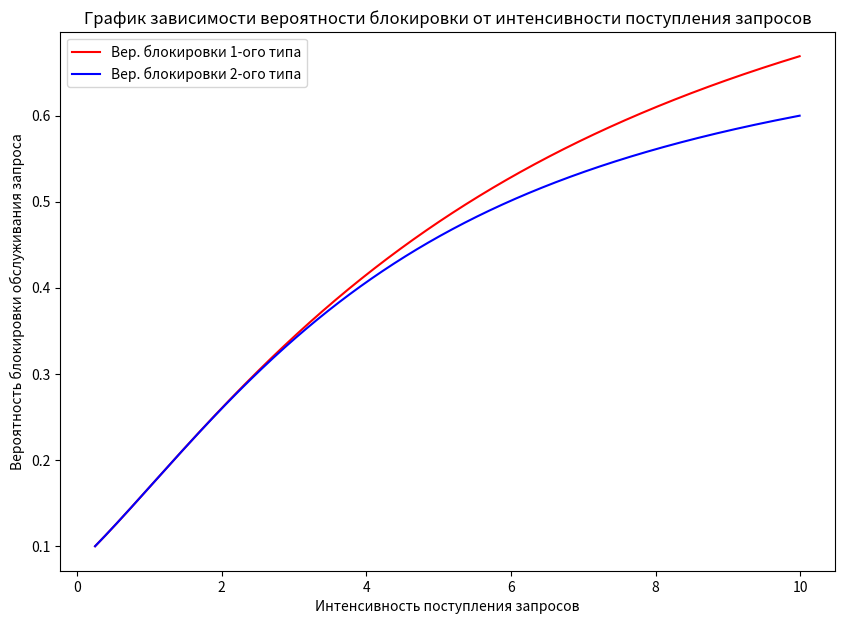
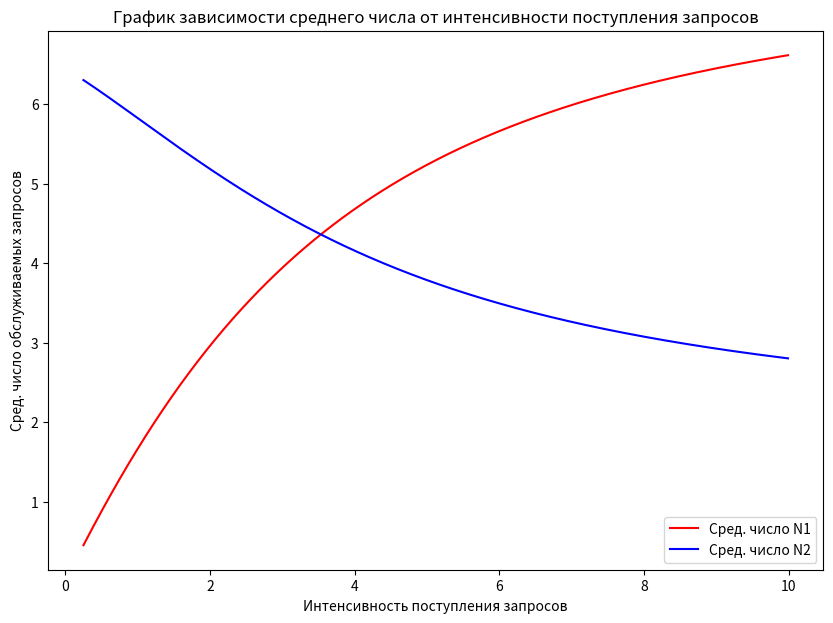

The matplotlib source for these figures, in order:
import numpy as np
import matplotlib.pyplot as plt
from math import factorial as fct

C = 10
g = 8
b1 = 1
b2 = 1
lamda1 = 0.25
lamda2 = 7
m = 1
r1 = lamda1/m
r2 = lamda2/m
#Пространство состояния
X = []
for  n1 in range(g+1):
    X.append([n1,0])
for n1 in range(g+1):
    for n2 in range(1,C+1):
        if (b1*n1+b2*n2 <= C):
            X.append([n1,n2])
print('Пространство состояния = ', X)
print('Размер пространства состояния = ', len(X))
#Множество блокировок 
B1 = []
for n2 in range(C+1):
    if (b1*n1+b2*n2 <=C):
        B1.append([g,n2])
for n1 in range(g):
    for n2 in range(1,C+1):
        if (b1*n1+b2*n2 == C):
            B1.append([n1,n2])
B2 = []
for n1 in range(g+1):
    for n2 in range(C+1):
        if (b1*n1+b2*n2 == C):
            B2.append([n1,n2])
print('Множество блокировок 1-ого типа = ', B1)
print('Множество блокировок 2-ого типа =', B2)
#Множество приема
S1 = []
for n1 in range(g):
    for n2 in range(C+1):
        if (b1*n1+b2*n2 < C):
            S1.append([n1,n2])
S2 = []
for n1 in range(g+1):
    for n2 in range(C+1):
        if (b1*n1+b2*n2 < C):
            S2.append([n1,n2])
print('Множество приема 1-ого типа = ', S1)
print('Множество примеа 2-ого типа = ', S2)

#Функции для анализа характеристик модели
def p_zero(C,r1,r2):
    return sum([((r1**n1)/fct(n1))*((r2**n2)/fct(n2)) for n1 in range(g+1)  for n2 in range(C+1) if (n1+n2 <=C)]) ** (-1)

def p_n(C,r1,r2):
    p_00 = p_zero(C,r1,r2)
    return [[p_00*((r1**n1)/fct(n1))*((r2**n2)/fct(n2))  for n2 in range(C+1) if (n1+n2 <=C)] for n1 in range(g+1)]
print("Распределение вероятностей: ", p_n(C,r1,r2))

def p_block1(C,r1,r2):
    prob_n = p_n(C,r1,r2)
    b_1 = []
    for n2 in range(C):
        if (g+n2 <=C):
            b_1.append(prob_n[g][n2])
    for n1 in range (g):
        for n2 in range(1,C+1):
            if (b1*n1+b2*n2 == C):
                b_1.append(prob_n[n1][n2])
    return sum(b_1)
print("Вероятность блокировки 1-ого типа:", p_block1(C,r1,r2))

def p_block2(C,r1,r2):
    prob_n = p_n(C,r1,r2)
    b_2 = []
    for n1 in range (g+1):
        for n2 in range(C+1):
            if (b1*n1+b2*n2 == C):
                b_2.append(prob_n[n1][n2])
    return sum(b_2)
print("Вероятность блокировки 2-ого типа:", p_block2(C,r1,r2))

def avg_n1(C,r1,r2):
    N1 = []
    prob_n = p_n(C,r1,r2)
    for n1 in range(g+1):
        for n2 in range(C+1):
            if (b1*n1+b2*n2 <=C):
                N1.append(n1*prob_n[n1][n2])
    return sum(N1)
print("Среднее число обслуживаемых в системе запросов 1-ого типа:", avg_n1(C,r1,r2))

def avg_n2(C,r1,r2):
    N2 = []
    prob_n = p_n(C,r1,r2)
    for n1 in range(g+1):
        for n2 in range(C+1):
            if (b1*n1+b2*n2 <=C):
                N2.append(n2*prob_n[n1][n2])
    return sum(N2)
print("Среднее число обслуживаемых в системе запросов 2-ого типа:", avg_n2(C,r1,r2))

def avg_n(C,r1,r2):
    N1 = avg_n1(C,r1,r2)
    N2 = avg_n2(C,r1,r2)
    N = N1+N2
    return N
print("Среднее число обслуживаемых в системе", avg_n(C,r1,r2))

lamda = np.arange(0.25,10,0.01)
ro = lamda/0.5
p_b1 = [p_block1(C, ri, r2) for ri in ro]
p_b2 = [p_block2(C, ri, r2) for ri in ro]
plt.figure(figsize=(10, 7), dpi=80)
plt.ylabel('Вероятность блокировки обслуживания запроса')
plt.xlabel('Интенсивность поступления запросов')
plt.title('График зависимости вероятности блокировки от интенсивности поступления запросов')
plt.plot(lamda, p_b1,'r-',label='Вер. блокировки 1-ого типа')
plt.plot(lamda, p_b2,'b-',label='Вер. блокировки 2-ого типа')
plt.legend(loc='best')
plt.show()

avg_n1 = [avg_n1(C, ri, r2) for ri in ro]
avg_n2 = [avg_n2(C,ri,r2) for ri in ro]
plt.figure(figsize=(10, 7), dpi=80)
plt.ylabel('Сред. число обслуживаемых запросов')
plt.xlabel('Интенсивность поступления запросов')
plt.title('График зависимости среднего числа от интенсивности поступления запросов')
plt.plot(lamda, avg_n1,'r-',label='Сред. число N1')
plt.plot(lamda, avg_n2,'b-',label='Сред. число N2')
plt.legend(loc='best')
plt.show()